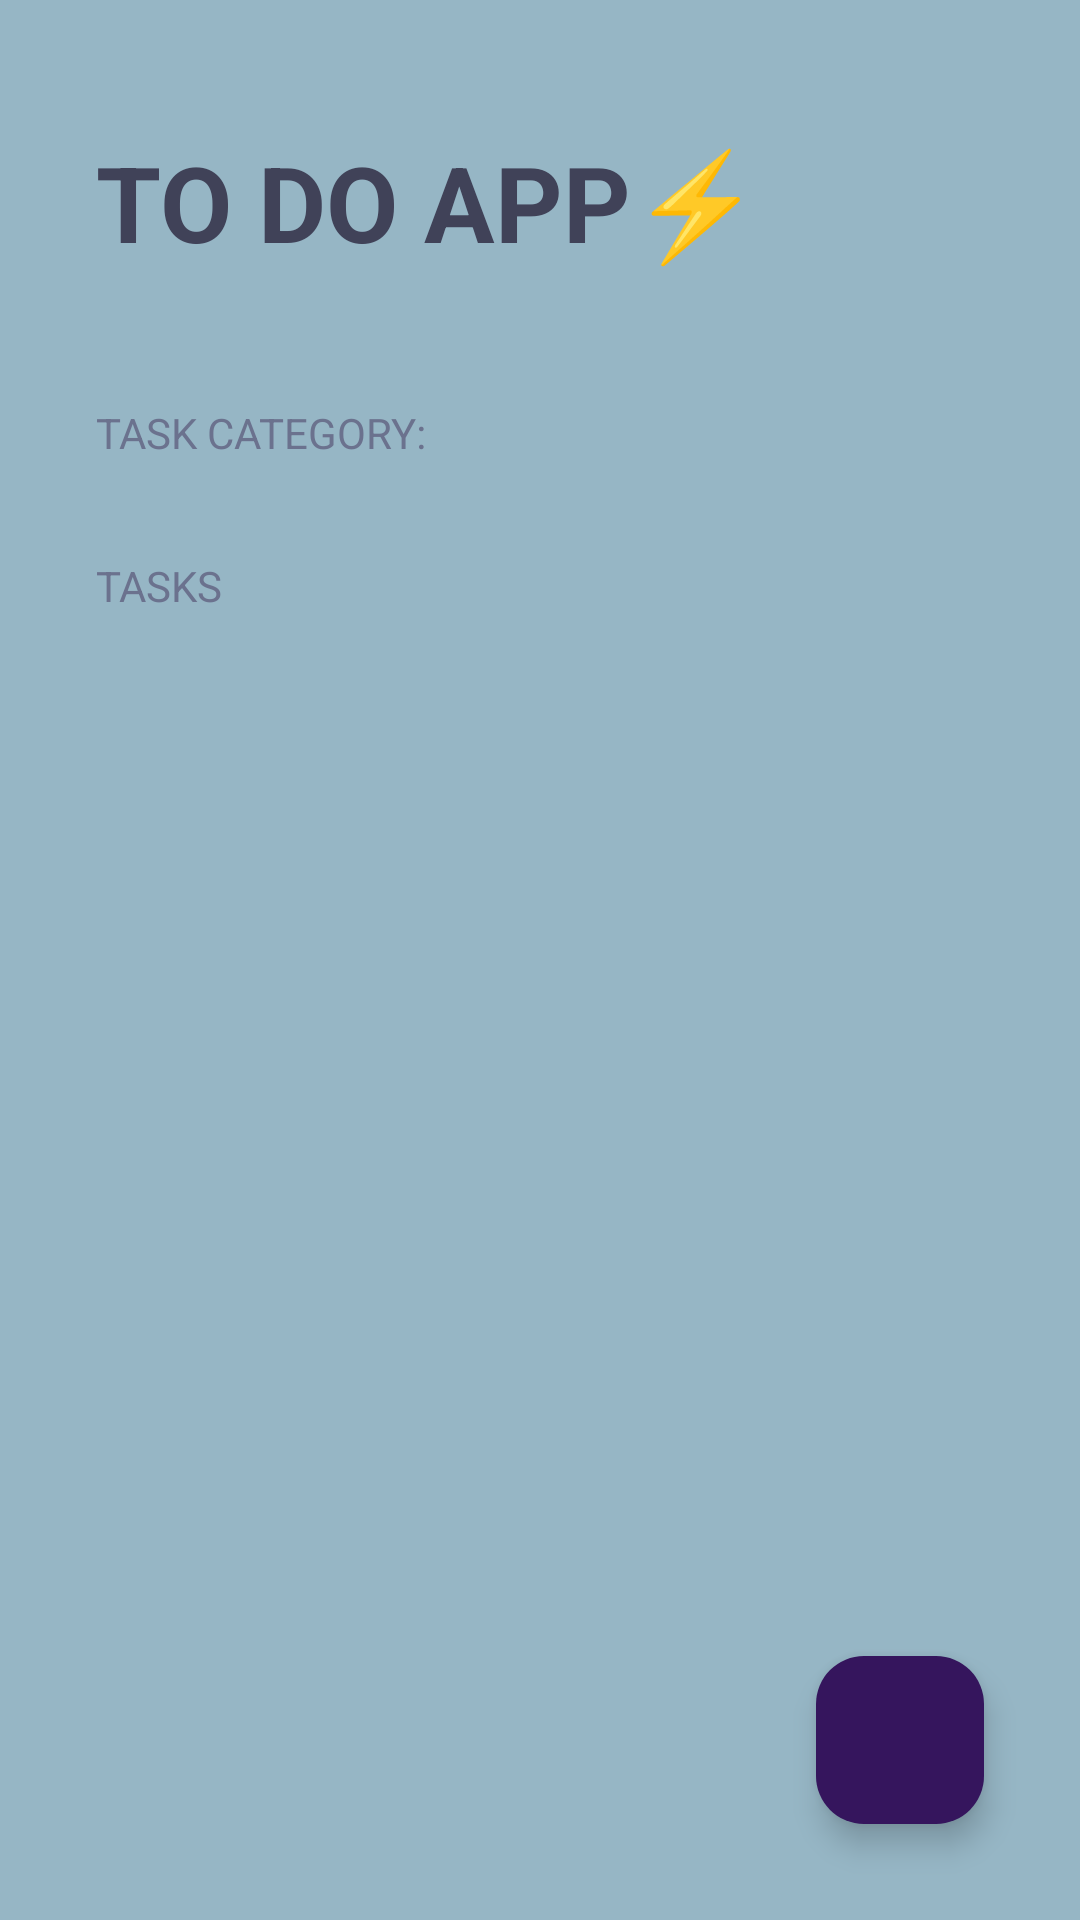

This screen was rendered from an Android layout file. Write that file and the resources it references.
<!-- AndroidManifest.xml: activity theme Theme.ToDoApp -->
<!-- res/layout/activity_main.xml -->
<?xml version="1.0" encoding="utf-8"?>
<FrameLayout xmlns:android="http://schemas.android.com/apk/res/android"
    xmlns:app="http://schemas.android.com/apk/res-auto"
    xmlns:tools="http://schemas.android.com/tools"
    android:layout_width="match_parent"
    android:layout_height="match_parent">


    <LinearLayout
        android:layout_width="match_parent"
        android:layout_height="match_parent"
        android:background="@color/background"
        android:orientation="vertical"
        tools:context=".MainActivity">

        <TextView
            android:layout_width="wrap_content"
            android:layout_height="wrap_content"
            android:layout_marginHorizontal="32dp"
            android:layout_marginVertical="44dp"
            android:text="@string/titletext"
            android:textAllCaps="true"
            android:textColor="@color/text"
            android:textSize="35sp"
            android:textStyle="bold" />

        <TextView
            style="@style/TodoSubtitle"
            android:layout_width="wrap_content"
            android:layout_height="wrap_content"
            android:text="@string/category" />

        <androidx.recyclerview.widget.RecyclerView
            android:id="@+id/rvCategories"
            android:layout_width="match_parent"
            android:layout_height="wrap_content" />


        <TextView
            style="@style/TodoSubtitle"
            android:layout_width="wrap_content"
            android:layout_height="wrap_content"
            android:layout_marginTop="32dp"
            android:text="@string/todo_tasks" />

        <androidx.recyclerview.widget.RecyclerView
            android:id="@+id/rvTasks"
            android:layout_width="match_parent"
            android:layout_height="wrap_content"
            android:layout_marginHorizontal="32dp"
            android:layout_marginTop="16dp" />

    </LinearLayout>

    <com.google.android.material.floatingactionbutton.FloatingActionButton
        android:id="@+id/fabAddTask"
        android:layout_width="wrap_content"
        android:layout_height="wrap_content"
        android:layout_margin="32dp"
        android:src="@drawable/ic_add"
        app:backgroundTint="@color/other"
        android:layout_gravity="end|bottom"
        app:fabSize="normal"
        app:tint="@color/white"
        android:contentDescription="@string/button_to_add_task" />

</FrameLayout>
<!-- resources referenced by this layout -->
<resources>
  <color name="background">#FF96B6C5</color>
  <color name="other">#FF35155D</color>
  <color name="text">#FF404258</color>
  <color name="white">#FFFFFFFF</color>
  <string name="button_to_add_task">Button to add task</string>
  <string name="category">task category:</string>
  <string name="titletext">To do app⚡</string>
  <string name="todo_tasks">Tasks</string>
  <style name="TodoSubtitle">
          <item name="textAllCaps">true</item>
          <item name="android:textColor">@color/sub</item>
          <item name="android:layout_marginHorizontal">32dp</item>
  
      </style>
  <style name="Theme.ToDoApp" parent="Theme.Material3.DayNight.NoActionBar">
  
          <item name="android:statusBarColor">@color/background</item>
  
      </style>
  <color name="sub">#FF6B728E</color>
</resources>
